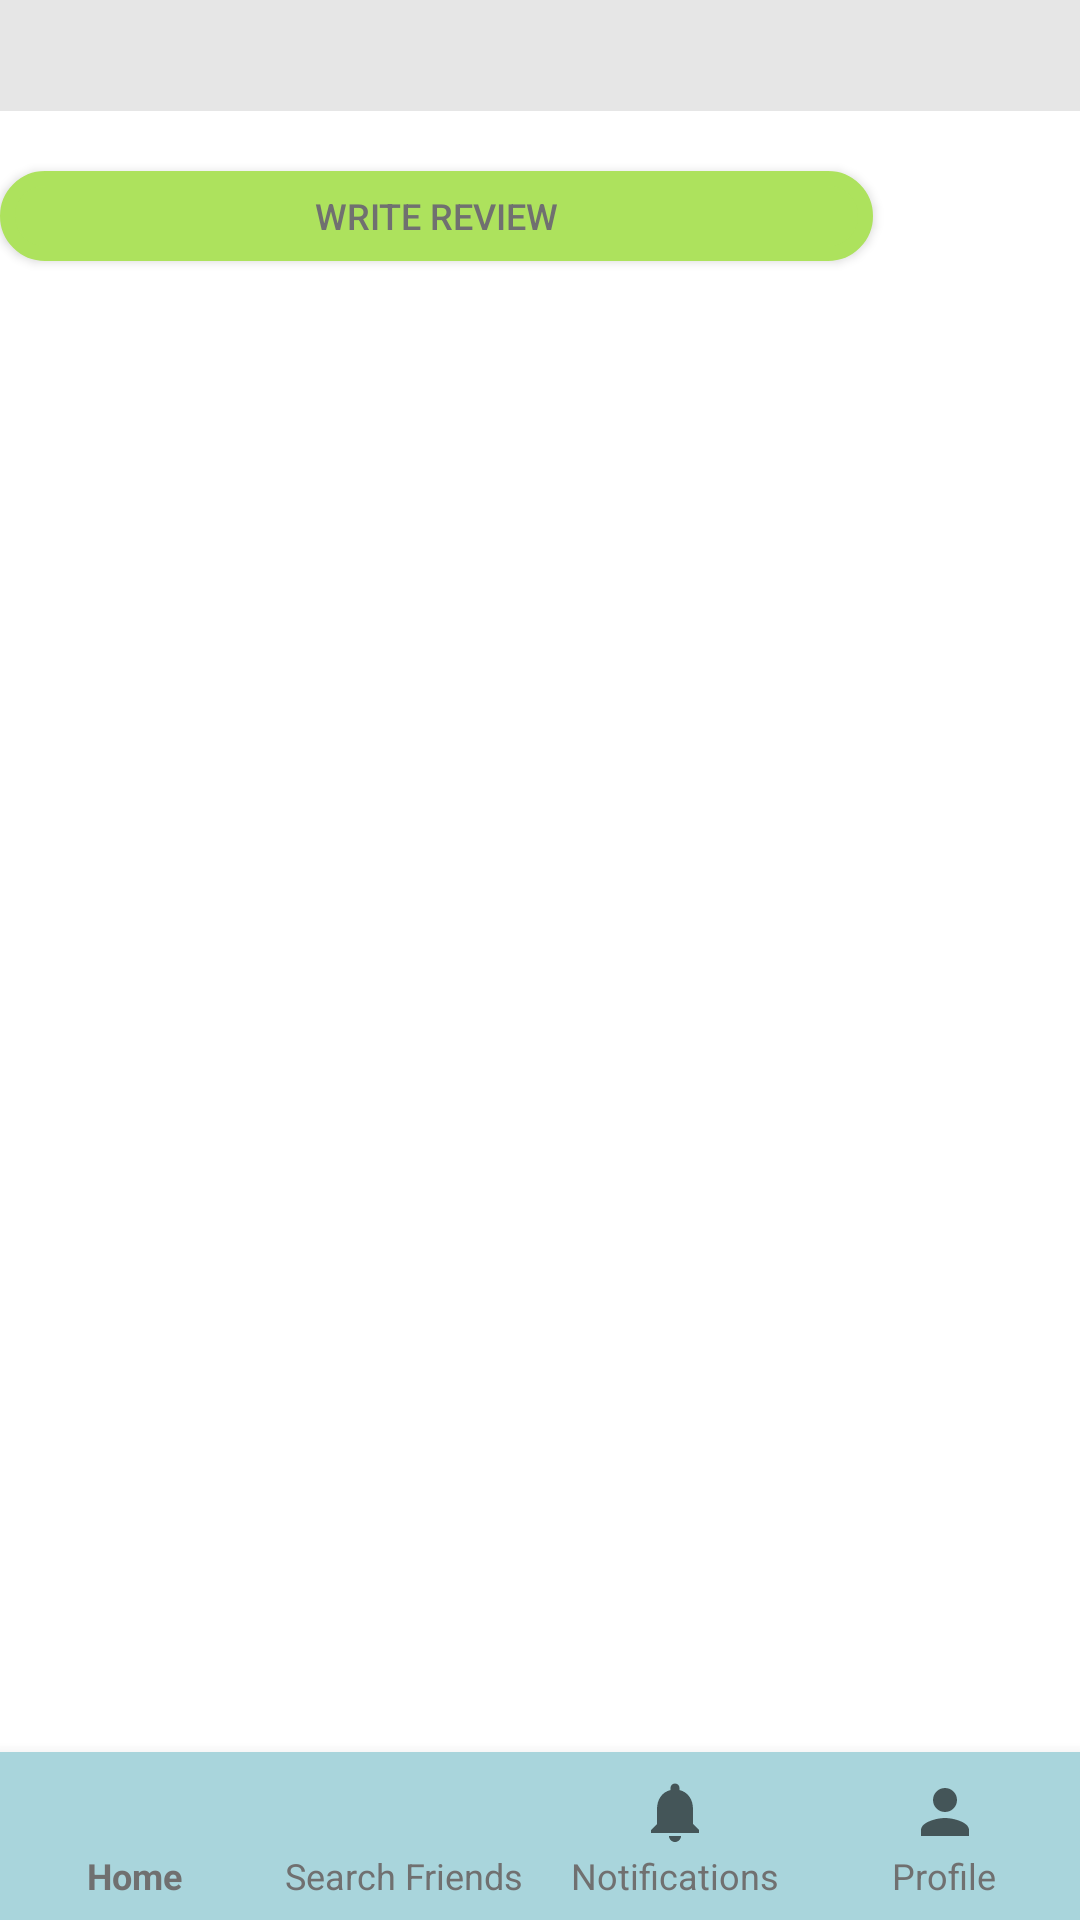

Here is an Android app screen rendered from its layout file. Give the layout XML and the strings, colors and styles it references.
<!-- AndroidManifest.xml: application theme GiftyTheme -->
<!-- res/layout/activity_review.xml -->
<?xml version="1.0" encoding="utf-8"?>
<android.support.constraint.ConstraintLayout xmlns:android="http://schemas.android.com/apk/res/android"
    xmlns:app="http://schemas.android.com/apk/res-auto"
    xmlns:tools="http://schemas.android.com/tools"
    android:layout_width="match_parent"
    android:layout_height="match_parent"
    android:background="@android:color/white"
    tools:context=".NotificationsActivity">

    <TextView
        android:id="@+id/textView6"
        android:layout_width="match_parent"
        android:layout_height="wrap_content"
        android:background="#3a919191"
        android:padding="5dp"
        android:textAlignment="center"
        android:textSize="20dp"
        tools:text="Reviews" />


    <Button
        android:id="@+id/btn_write_review"
        android:layout_width="291dp"
        android:layout_height="30dp"
        android:layout_gravity="center_vertical|center_horizontal"
        android:layout_margin="20dp"
        android:layout_marginTop="20dp"
        android:background="@drawable/layout_signinbtn"
        android:gravity="center"
        android:text="Write review"
        android:textAlignment="center"
        app:layout_constraintTop_toBottomOf="@+id/textView6"
        tools:layout_editor_absoluteX="47dp" />

    <FrameLayout
        android:id="@+id/review_items"
        android:name="com.gifty.hci.gifty.ShoppingCartItemFragment"
        android:layout_width="418dp"
        android:layout_height="460dp"
        android:layout_gravity="top"
        android:layout_marginTop="8dp"
        android:layout_marginBottom="8dp"
        app:layout_constraintBottom_toTopOf="@+id/nav_bar"
        app:layout_constraintTop_toBottomOf="@+id/btn_write_review"
        tools:layout="@layout/fragment_notifications"
        tools:layout_editor_absoluteX="1dp">

        <ListView
            android:id="@+id/reviews"
            android:layout_width="wrap_content"
            android:layout_height="527dp"
            android:layout_marginLeft="5dp"
            android:layout_marginRight="5dp"
            android:background="@android:color/white"></ListView>
    </FrameLayout>


    <android.support.design.widget.BottomNavigationView
        android:id="@+id/nav_bar"
        android:layout_width="match_parent"
        android:layout_height="wrap_content"
        android:layout_gravity="bottom"
        android:background="@color/colorBlue"
        app:labelVisibilityMode="labeled"
        app:layout_constraintBottom_toBottomOf="parent"
        app:menu="@menu/bottom_navigation">

    </android.support.design.widget.BottomNavigationView>
</android.support.constraint.ConstraintLayout>
<!-- res/layout/fragment_notifications.xml (included above) -->
<?xml version="1.0" encoding="utf-8"?>
<RelativeLayout xmlns:android="http://schemas.android.com/apk/res/android"
    android:layout_width="match_parent" android:layout_height="match_parent">

    <TextView
        android:layout_width="wrap_content"
        android:layout_height="wrap_content"
        android:text="Notifications fragment"

        />

</RelativeLayout>
<!-- resources referenced by this layout -->
<resources>
  <color name="colorBlue">#A9D5DC</color>
  <!-- drawable layout_signinbtn (drawable) -->
  <?xml version="1.0" encoding="utf-8"?>
  <shape xmlns:android="http://schemas.android.com/apk/res/android">
      <solid android:color="#FFADE25D"/>
      <stroke android:width="5dp" android:color="#FFADE25D" />
      <corners android:radius="30dp" />
      <padding android:left="0dp" android:right="0dp" android:bottom="0dp" android:top="0dp" />
  </shape>
  <style name="GiftyTheme" parent="Theme.AppCompat.Light.NoActionBar">
          <item name="colorPrimary">@color/colorBlue</item>
          <item name="android:textColor">@color/colorText</item>
          <item name="android:textSize">12dp</item>
      </style>
  <color name="colorText">#707070</color>
</resources>
